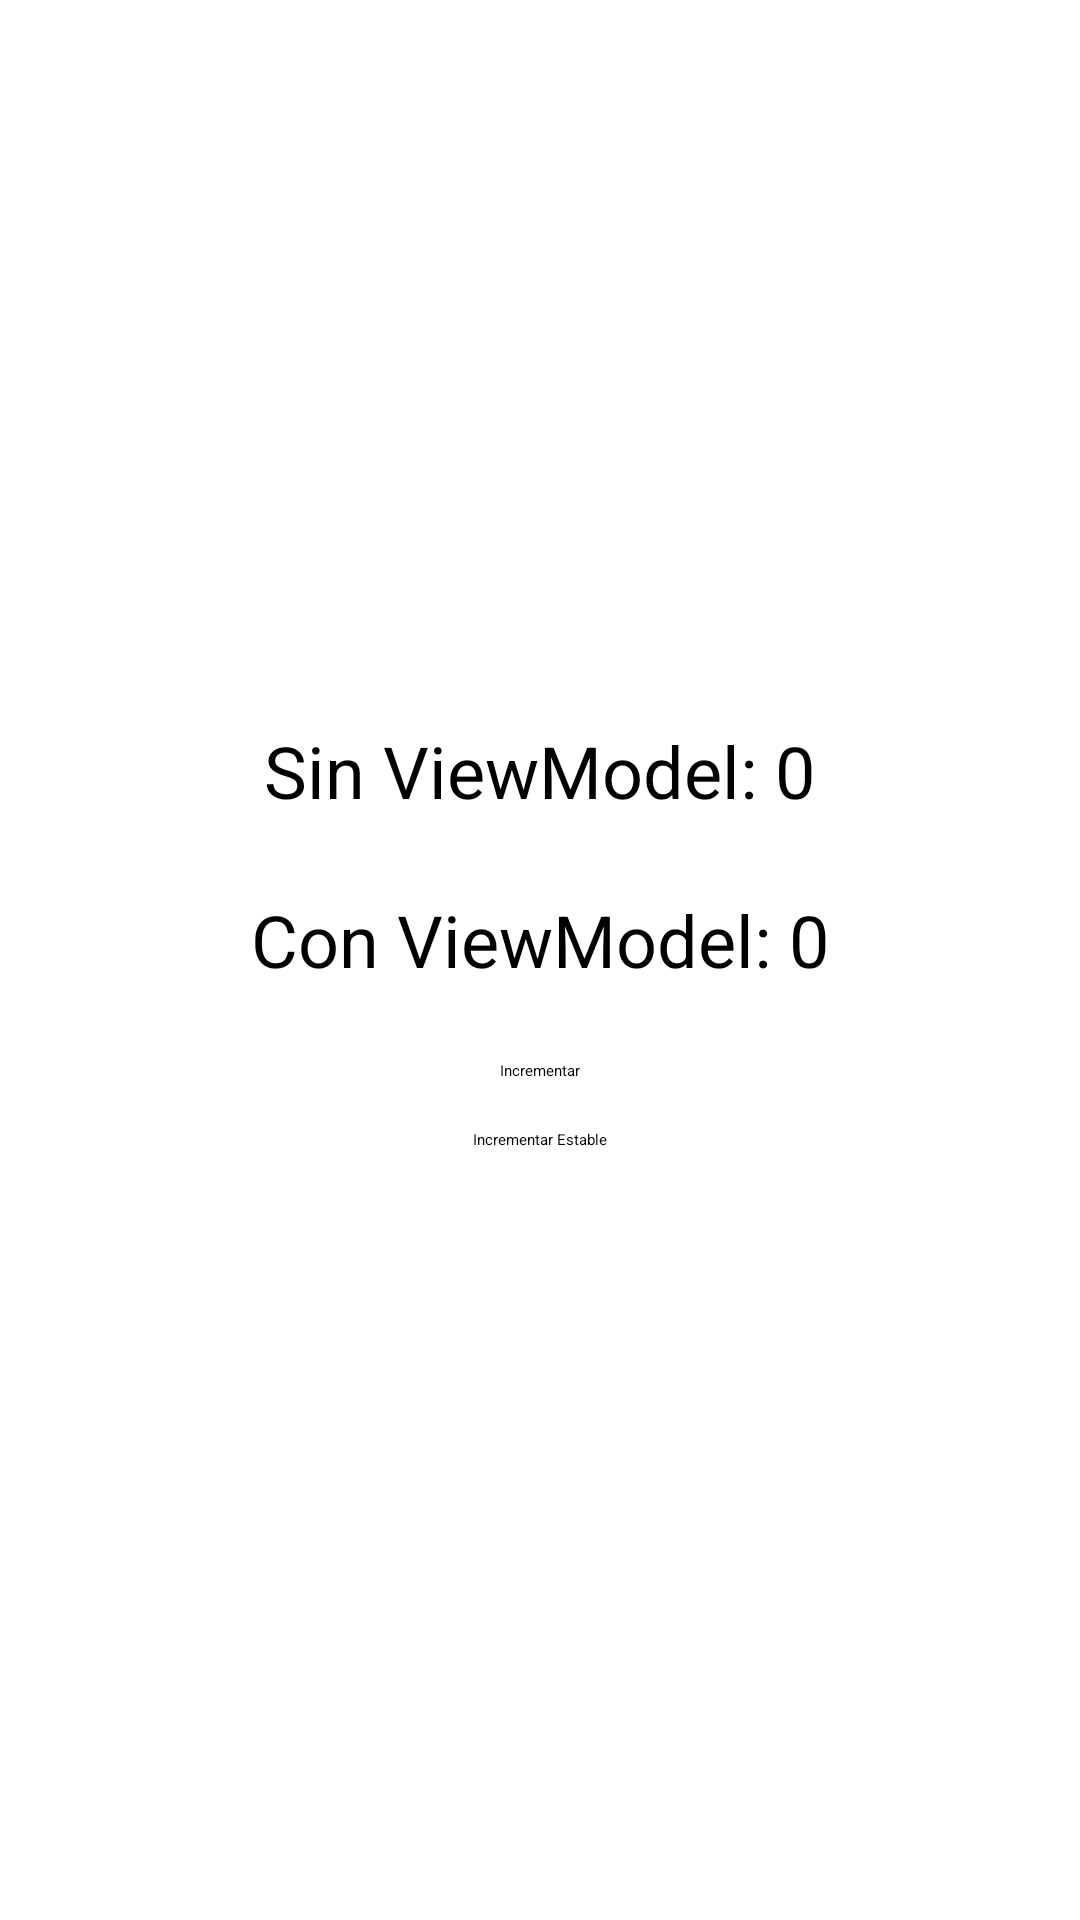

Here is an Android app screen rendered from its layout file. Give the layout XML and the strings, colors and styles it references.
<!-- AndroidManifest.xml: application theme Theme.Tp1 -->
<!-- res/layout/activity_main.xml -->
<?xml version="1.0" encoding="utf-8"?>
<LinearLayout xmlns:android="http://schemas.android.com/apk/res/android"
    xmlns:app="http://schemas.android.com/apk/res-auto"
    xmlns:tools="http://schemas.android.com/tools"
    android:id="@+id/main"
    android:layout_width="match_parent"
    android:layout_height="match_parent"
    android:orientation="vertical"
    android:gravity="center"
    android:padding="16dp">

    <TextView
        android:id="@+id/tvResSin"
        android:layout_width="wrap_content"
        android:layout_height="wrap_content"
        android:text="Sin ViewModel: 0"
        android:textSize="24sp"
        android:gravity="center"
        android:layout_marginBottom="24dp"
        tools:ignore="HardcodedText" />

    <TextView
        android:id="@+id/tvResCon"
        android:layout_width="wrap_content"
        android:layout_height="wrap_content"
        android:text="Con ViewModel: 0"
        android:textSize="24sp"
        android:gravity="center"
        android:layout_marginBottom="24dp"
        tools:ignore="HardcodedText" />

    <Button
        android:id="@+id/btIncrementarSin"
        android:layout_width="wrap_content"
        android:layout_height="wrap_content"
        android:text="Incrementar"
        android:layout_marginBottom="16dp"
        tools:ignore="HardcodedText" />

    <Button
        android:id="@+id/btnIncrementarCon"
        android:layout_width="wrap_content"
        android:layout_height="wrap_content"
        android:text="Incrementar Estable"
        android:layout_marginBottom="16dp"
        tools:ignore="HardcodedText"/>

</LinearLayout>
<!-- resources referenced by this layout -->
<resources>
  <style name="Theme.Tp1" parent="Base.Theme.Tp1">
          
          <item name="android:navigationBarColor">@android:color/transparent</item>
          <item name="android:statusBarColor">@android:color/transparent</item>
          <item name="android:windowLightStatusBar">?attr/isLightTheme</item>
      </style>
</resources>
